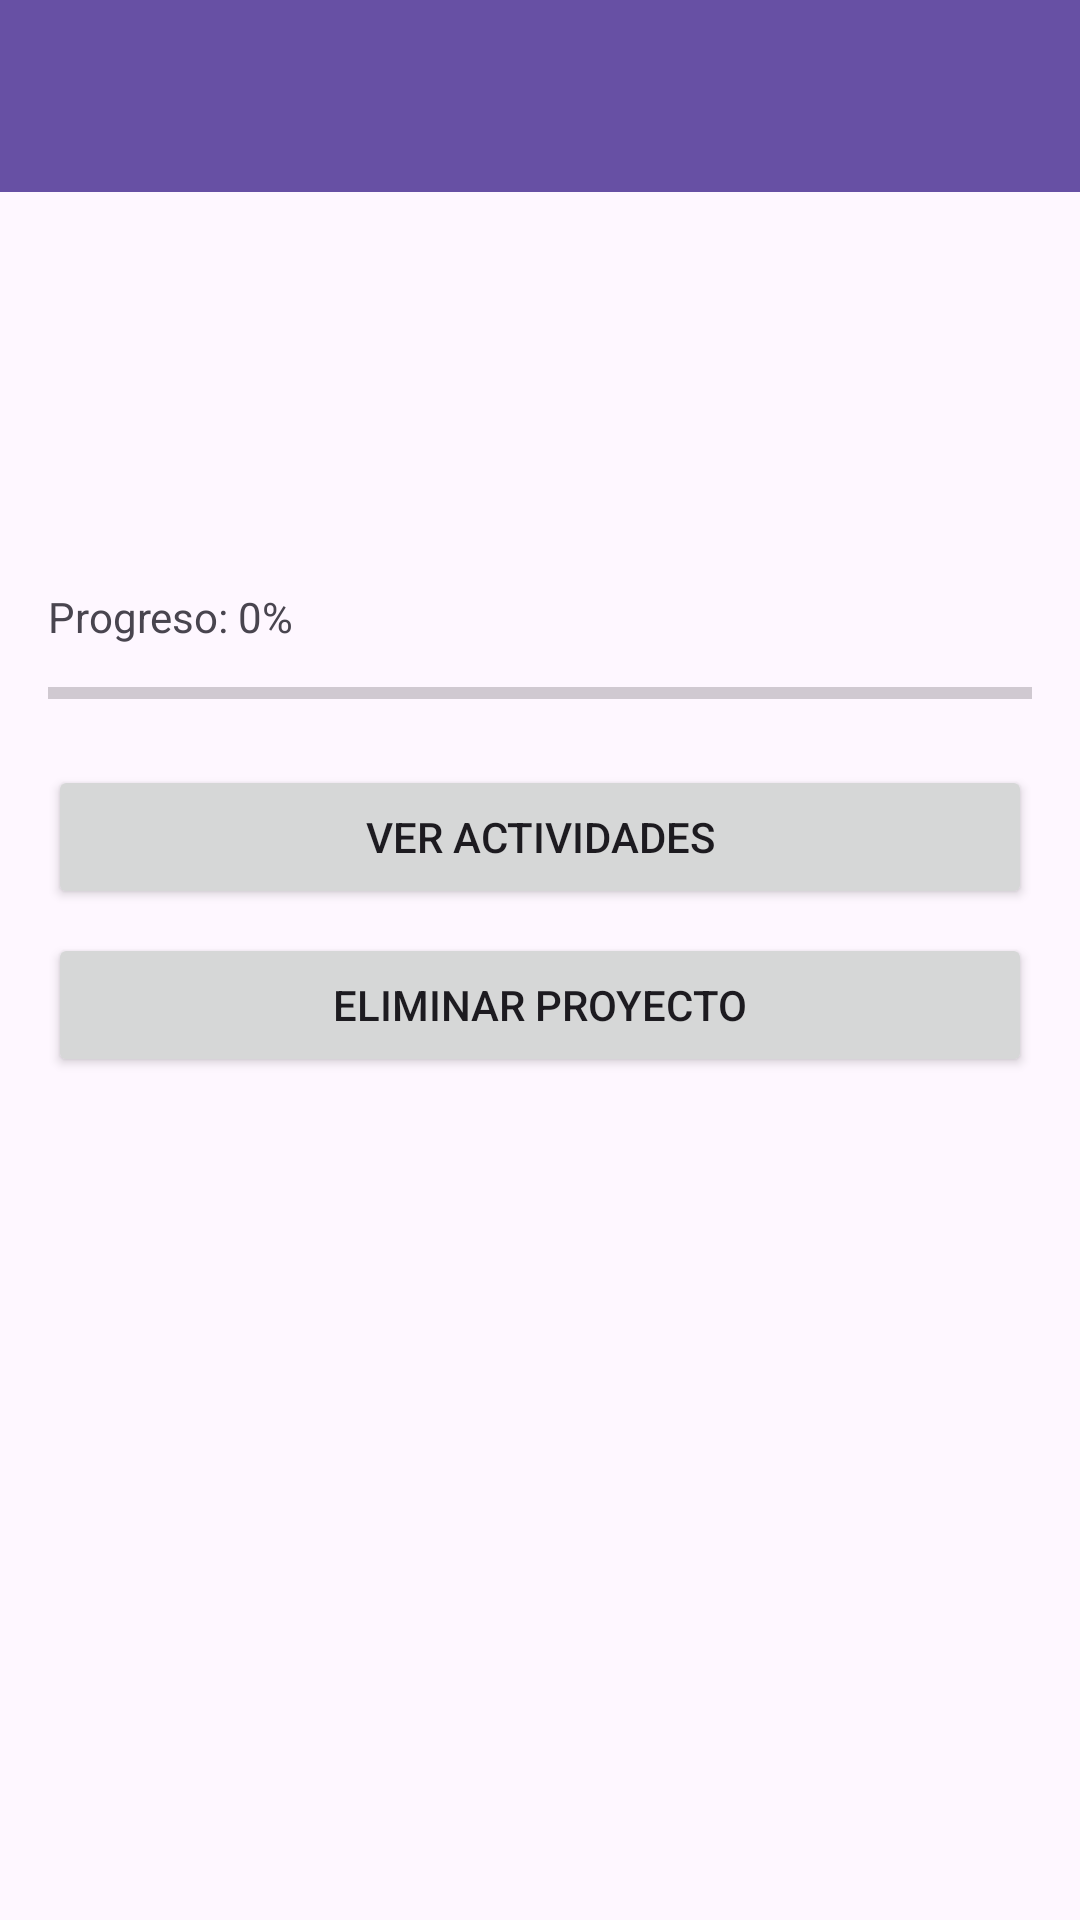

The Android layout XML behind this screen, and the referenced resources:
<!-- AndroidManifest.xml: application theme Theme.ProjectManager -->
<!-- res/layout/activity_project_details.xml -->
<?xml version="1.0" encoding="utf-8"?>
<LinearLayout xmlns:android="http://schemas.android.com/apk/res/android"
    android:layout_width="match_parent"
    android:layout_height="match_parent"
    android:orientation="vertical">

    <androidx.appcompat.widget.Toolbar
        android:id="@+id/toolbar"
        android:layout_width="match_parent"
        android:layout_height="?attr/actionBarSize"
        android:background="?attr/colorPrimary"
        android:theme="@style/ThemeOverlay.AppCompat.Dark.ActionBar" />

    <LinearLayout
        android:layout_width="match_parent"
        android:layout_height="wrap_content"
        android:orientation="vertical"
        android:padding="16dp">

        <TextView
            android:id="@+id/tvProjectName"
            android:layout_width="match_parent"
            android:layout_height="wrap_content"
            android:textSize="20sp"
            android:textStyle="bold" />

        <TextView
            android:id="@+id/tvProjectDescription"
            android:layout_width="match_parent"
            android:layout_height="wrap_content"
            android:layout_marginTop="8dp" />

        <TextView
            android:id="@+id/tvStartDate"
            android:layout_width="match_parent"
            android:layout_height="wrap_content"
            android:layout_marginTop="8dp" />

        <TextView
            android:id="@+id/tvEndDate"
            android:layout_width="match_parent"
            android:layout_height="wrap_content"
            android:layout_marginTop="8dp" />

        <TextView
            android:id="@+id/tvProgress"
            android:layout_width="match_parent"
            android:layout_height="wrap_content"
            android:layout_marginTop="8dp"
            android:text="Progreso: 0%" />

        <ProgressBar
            android:id="@+id/pbProgress"
            style="?android:attr/progressBarStyleHorizontal"
            android:layout_width="match_parent"
            android:layout_height="wrap_content"
            android:layout_marginTop="8dp"
            android:max="100"
            android:progress="0" />

        <Button
            android:id="@+id/btnViewActivities"
            android:layout_width="match_parent"
            android:layout_height="wrap_content"
            android:text="Ver Actividades"
            android:layout_marginTop="16dp" />

        <Button
            android:id="@+id/btnDeleteProject"
            android:layout_width="match_parent"
            android:layout_height="wrap_content"
            android:text="Eliminar Proyecto"
            android:layout_marginTop="8dp" />
    </LinearLayout>
</LinearLayout>
<!-- resources referenced by this layout -->
<resources>
  <style name="Theme.ProjectManager" parent="Theme.MaterialComponents.Light.DarkActionBar">
          <item name="colorPrimary">@color/purple_500</item>
          <item name="colorPrimaryVariant">@color/purple_700</item>
          <item name="colorOnPrimary">@color/white</item>
          <item name="colorSecondary">@color/teal_200</item>
          <item name="colorSecondaryVariant">@color/teal_700</item>
          <item name="colorOnSecondary">@color/black</item>
      </style>
  <!-- not gathered from this repository: default colours our renderer supplied (Android Studio template values) -->
  <color name="purple_500">#FF6200EE</color>
  <color name="purple_700">#FF3700B3</color>
  <color name="teal_200">#FF03DAC5</color>
  <color name="teal_700">#FF018786</color>
  <color name="black">#FF000000</color>
  <color name="white">#FFFFFFFF</color>
</resources>
